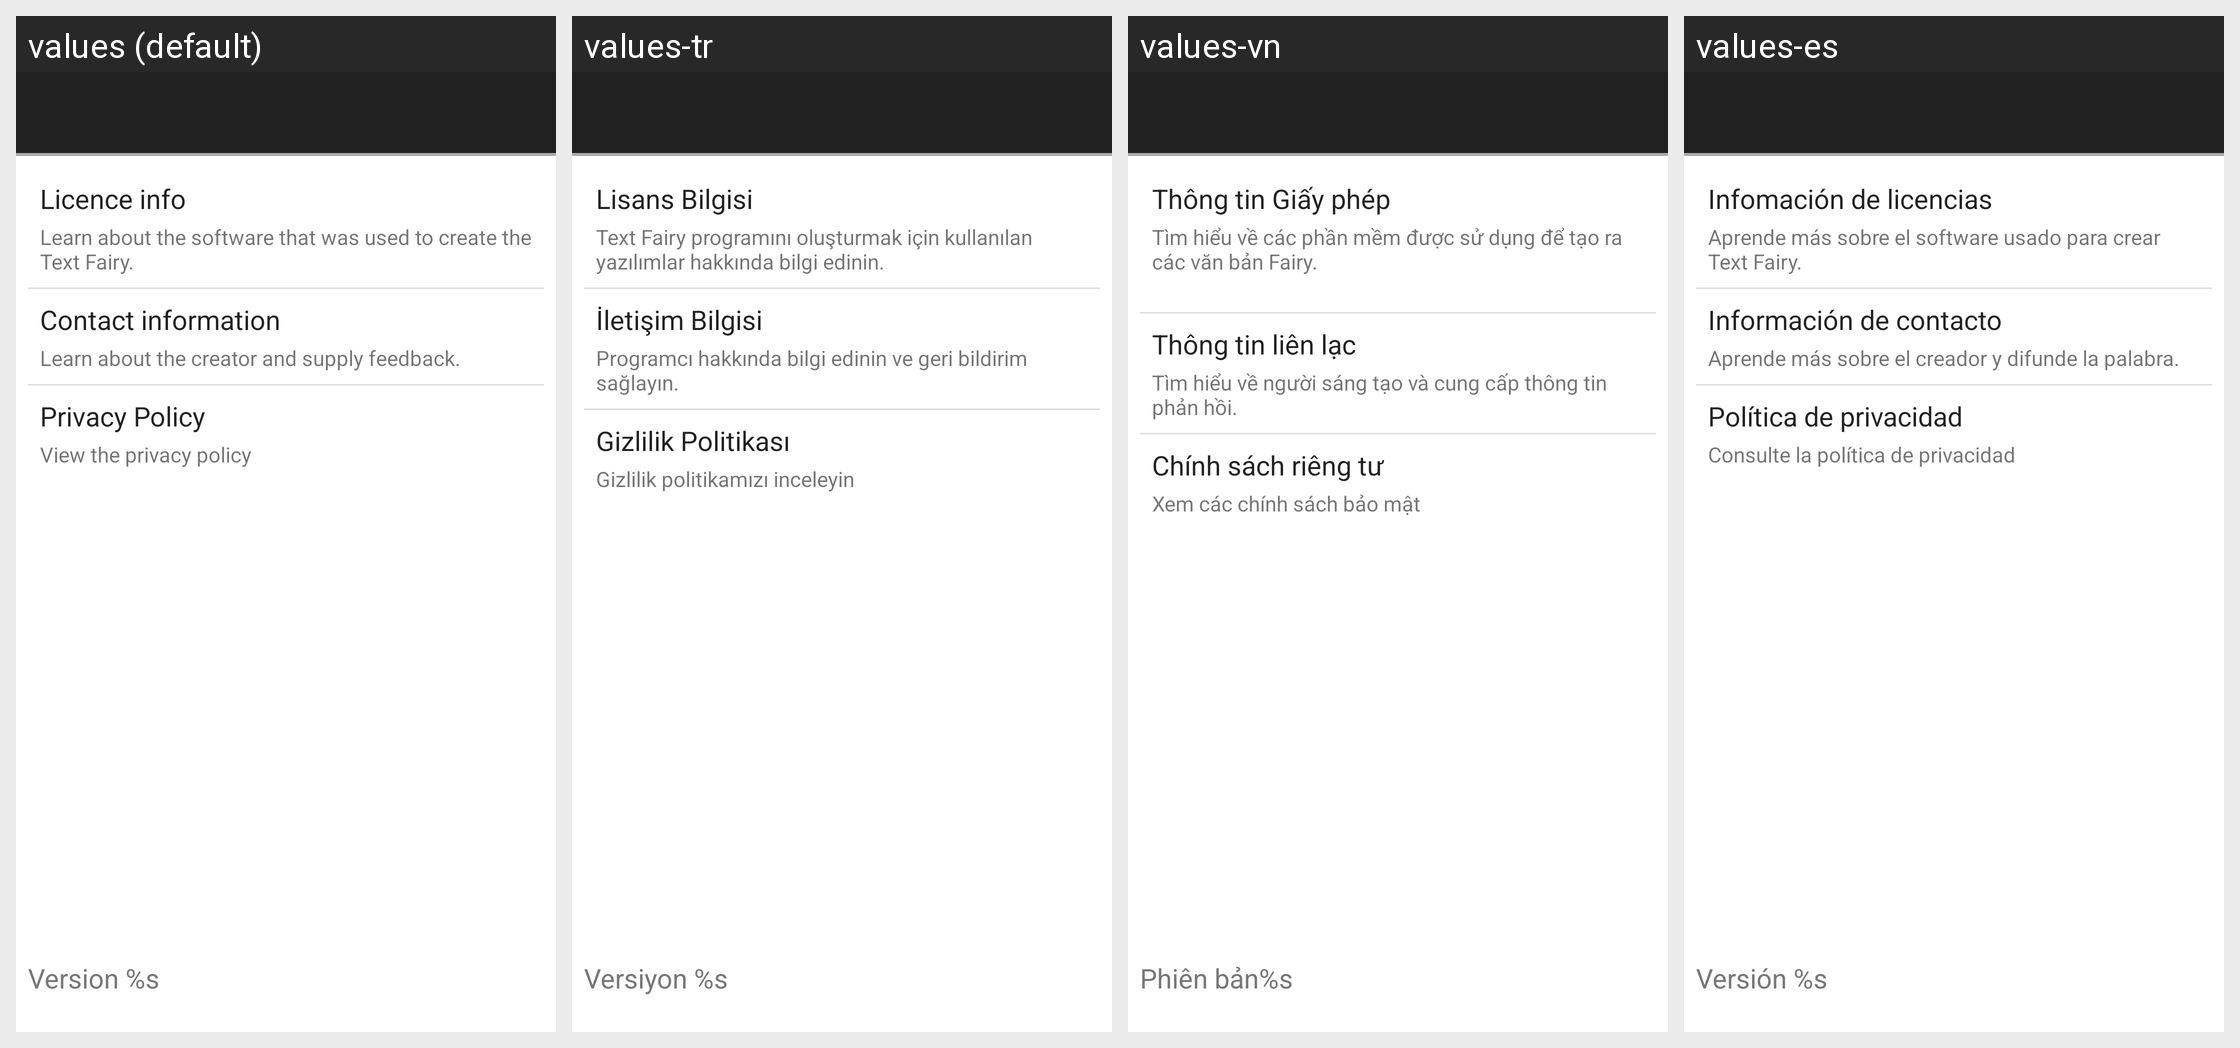

For this localized Android screen grid, give each drawn string resource with its value in every locale shown.
Android screen res/layout/activity_about.xml rendered under 4 locales, left to right: values (default), values-tr, values-vn, values-es. Device: Nexus 5 (rendered at 1080×1920; each locale shown at half size, 540×960, under a caption strip naming it); theme AppTheme.
Strings drawn on this screen, with the default value and each locale's value (text and hints the layout hard-codes, and strings that could not be matched under every locale, appear in the picture but are not listed):

pref_title_license
  values: Licence info
  values-tr: Lisans Bilgisi
  values-vn: Thông tin Giấy phép
  values-es: Infomación de licencias

pref_summary_license
  values: Learn about the software that was used to create the Text Fairy.
  values-tr: Text Fairy programını oluşturmak için kullanılan yazılımlar hakkında bilgi edinin.
  values-vn: Tìm hiểu về các phần mềm được sử dụng để tạo ra các văn bản Fairy.
          
  values-es: Aprende más sobre el software usado para crear Text Fairy.

pref_title_contact
  values: Contact information
  values-tr: İletişim Bilgisi
  values-vn: Thông tin liên lạc
  values-es: Información de contacto

pref_summary_contact
  values: Learn about the creator and supply feedback.
  values-tr: Programcı hakkında bilgi edinin ve geri bildirim sağlayın.
  values-vn: Tìm hiểu về người sáng tạo và cung cấp thông tin phản hồi.
  values-es: Aprende más sobre el creador y difunde la palabra.

pref_title_privacy
  values: Privacy Policy
  values-tr: Gizlilik Politikası
  values-vn: Chính sách riêng tư
  values-es: Política de privacidad

pref_summary_privacy
  values: View the privacy policy
  values-tr: Gizlilik politikamızı inceleyin
  values-vn: Xem các chính sách bảo mật
  values-es: Consulte la política de privacidad

app_version
  values: Version %s
  values-tr: Versiyon %s
  values-vn: Phiên bản%s
  values-es: Versión %s
